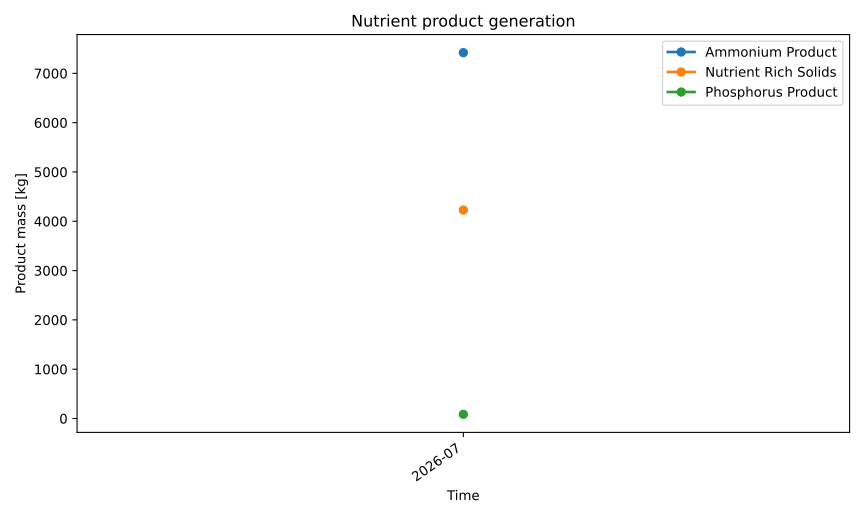

Values plotted in this chart, from the file beside it:
series_id, label, x, y
ammonium_product, Ammonium Product, 2026-07, 7420
nutrient_rich_solids, Nutrient Rich Solids, 2026-07, 4227
phosphorus_product, Phosphorus Product, 2026-07, 84.88
